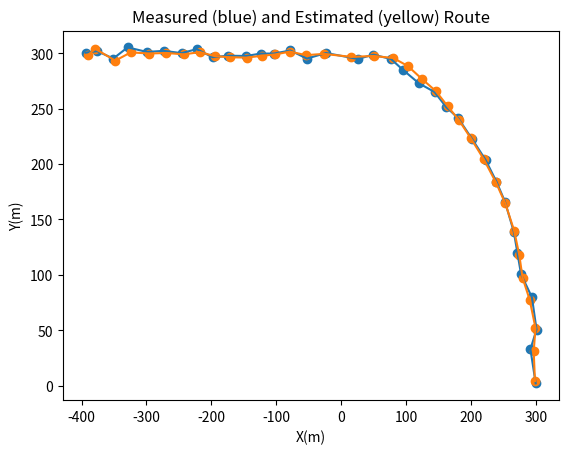

Generate this figure with matplotlib:
# -*- coding: utf-8 -*-
"""
Created on Wed Oct 13 16:52:23 2021

[redacted]
"""

#Kalman filter example - turning car. Example 9 taken from https://www.kalmanfilter.net/multiExamples.html

#import dependencies 

import numpy as np 
import matplotlib.pyplot as plt 

#setting the constants 
delta_t = 1
sigma_a_sqrd = 0.15
sigma_x = 3
sigma_y = 3
F = np.array([[1, delta_t, 0.5*(delta_t**2), 0, 0, 0], 
     [0, 1, delta_t, 0, 0, 0], 
     [0, 0, 1, 0, 0, 0], 
     [0, 0, 0, 1, delta_t, 0.5*(delta_t**2)], 
     [0, 0, 0, 0, 1, delta_t],
     [0, 0, 0, 0, 0, 1]])
Q = np.array([[(delta_t**4)/4, (delta_t**3)/2, (delta_t**2)/2, 0, 0, 0], 
     [(delta_t**3)/2, delta_t**2, delta_t, 0, 0, 0], 
     [(delta_t**2)/2, delta_t, 1, 0, 0, 0], 
     [0, 0, 0, (delta_t**4)/4, (delta_t**3)/2, (delta_t**2)/2], 
     [0, 0, 0, (delta_t**3)/2, delta_t**2, delta_t],
     [0, 0, 0, (delta_t**2)/2, delta_t, 1]])*sigma_a_sqrd
R_n = np.array([[sigma_x**2, 0], 
                [0, sigma_y**2]])
H = np.array([[1, 0, 0, 0, 0, 0],
              [0, 0, 0, 1, 0, 0]])

measure_x = np.array([[-393.66], [-375.93], [-351.04], [-328.96], [-299.35], [-273.36], [-245.89], [-222.58], [-198.03], [-174.17], [-146.32], [-123.72], [-103.47], [-78.23], [-52.63], [-23.34], [25.96], [49.72], [76.94], [95.38], [119.83], [144.01], [161.84], [180.56], [201.42], [222.62], [239.4], [252.51], [266.26], [271.75], [277.4], [294.12], [301.23], [291.8], [299.89]])
measure_y = np.array([[300.4], [301.78], [295.1], [305.19], [301.06], [302.05], [300], [303.57], [296.33], [297.65], [297.41], [299.61], [299.6], [302.39], [295.04], [300.09], [294.72], [298.61], [294.64], [284.88], [272.82], [264.93], [251.46], [241.27], [222.98], [203.73], [184.1], [166.12], [138.71], [119.71], [100.41], [79.76], [50.62], [32.99], [2.14]])
measurements = np.hstack((measure_x, measure_y) )

#initialization / iteration 0 
#don't know the vehcile location so we set it = 0 for now. 

initial_pos = np.array([[0], [0], [0], [0], [0], [0]])

estimate_uncertainty = np.array([[500, 0, 0, 0, 0, 0], 
                                [0, 500, 0, 0, 0, 0],
                                [0, 0, 500, 0, 0, 0],
                                [0, 0, 0, 500, 0, 0],
                                [0, 0, 0, 0, 500, 0],
                                [0, 0, 0, 0, 0, 500]])

new_predicted_position = np.dot(F, initial_pos)

new_predicted_position_uncertainty = np.dot(np.dot(F, estimate_uncertainty), (np.transpose(F))) + Q

#print(measurements[0])

#pulling out each measurement 
def select_measure(measurements, i):
    new_measurement = measurements[i]
    return new_measurement 

#equations needed for the kalman filter 

def new_predicted_position_func(new_predicted_position, F):
    new_predicted_position = np.dot(F, new_predicted_position)
    return new_predicted_position


def new_predicted_position_uncertainty_func(F, new_predicted_position_uncertainty, Q):
    new_predicted_position_uncertainty = np.dot(F, np.dot(new_predicted_position_uncertainty, (np.transpose(F)))) + Q
    return new_predicted_position_uncertainty

def Kalman_gain_func(new_predicted_position_uncertainty, H, R_n):
    Kalman_gain = np.dot(np.dot(new_predicted_position_uncertainty, np.transpose(H)), np.linalg.inv(np.dot(np.dot(H, new_predicted_position_uncertainty),np.transpose(H)) + R_n))
    return Kalman_gain

def new_current_state_func(new_predicted_position, Kalman_gain, H, new_measurement):
    new_current_state = new_predicted_position + np.dot(Kalman_gain,(new_measurement - np.dot(H, new_predicted_position)))
    return new_current_state

def current_estimate_uncertainty_func(H, R_n, Kalman_gain, new_predicted_position_uncertainty):
    current_estimate_uncertainty = np.dot((np.identity(6) - np.dot(Kalman_gain, H)), np.dot(new_predicted_position_uncertainty, np.transpose((np.identity(6) - np.dot(Kalman_gain, H))))) + np.dot(Kalman_gain, np.dot(R_n, np.transpose(Kalman_gain)))
    return current_estimate_uncertainty

#now the for loop to do iterations 1-35. 
current_state_xpos_estimate = []
current_state_ypos_estimate = []

for i in range(len(measurements)):
    new_measurement = select_measure(measurements, i)
    Kalman_gain = Kalman_gain_func(new_predicted_position_uncertainty, H, R_n)
    new_current_state = new_current_state_func(new_predicted_position, Kalman_gain, H, new_measurement)
    #annoying I have to do the next part, need to ask why 
    new_current_state = np.array([[new_current_state[0][0]], [new_current_state[1][0]], [new_current_state[2][0]], [new_current_state[3][1]], [new_current_state[4][1]], [new_current_state[5][1]]])
    current_state_xpos_estimate.append(new_current_state[0])
    current_state_ypos_estimate.append(new_current_state[3])
    current_estimate_uncertainty = current_estimate_uncertainty_func(H, R_n, Kalman_gain, new_predicted_position_uncertainty)
    new_predicted_position = new_predicted_position_func(new_current_state, F)
    new_predicted_position_uncertainty = new_predicted_position_uncertainty_func(F, current_estimate_uncertainty, Q)

#some of my uncertainties are different to the example but unsure if this is because of floating point while the example rounds. 
plt.scatter(measure_x, measure_y)
plt.plot(measure_x, measure_y)
plt.scatter(current_state_xpos_estimate, current_state_ypos_estimate)
plt.plot(current_state_xpos_estimate, current_state_ypos_estimate)
plt.title('Measured (blue) and Estimated (yellow) Route')
plt.xlabel('X(m)')
plt.ylabel('Y(m)')
plt.show()
#matplotlib charts 